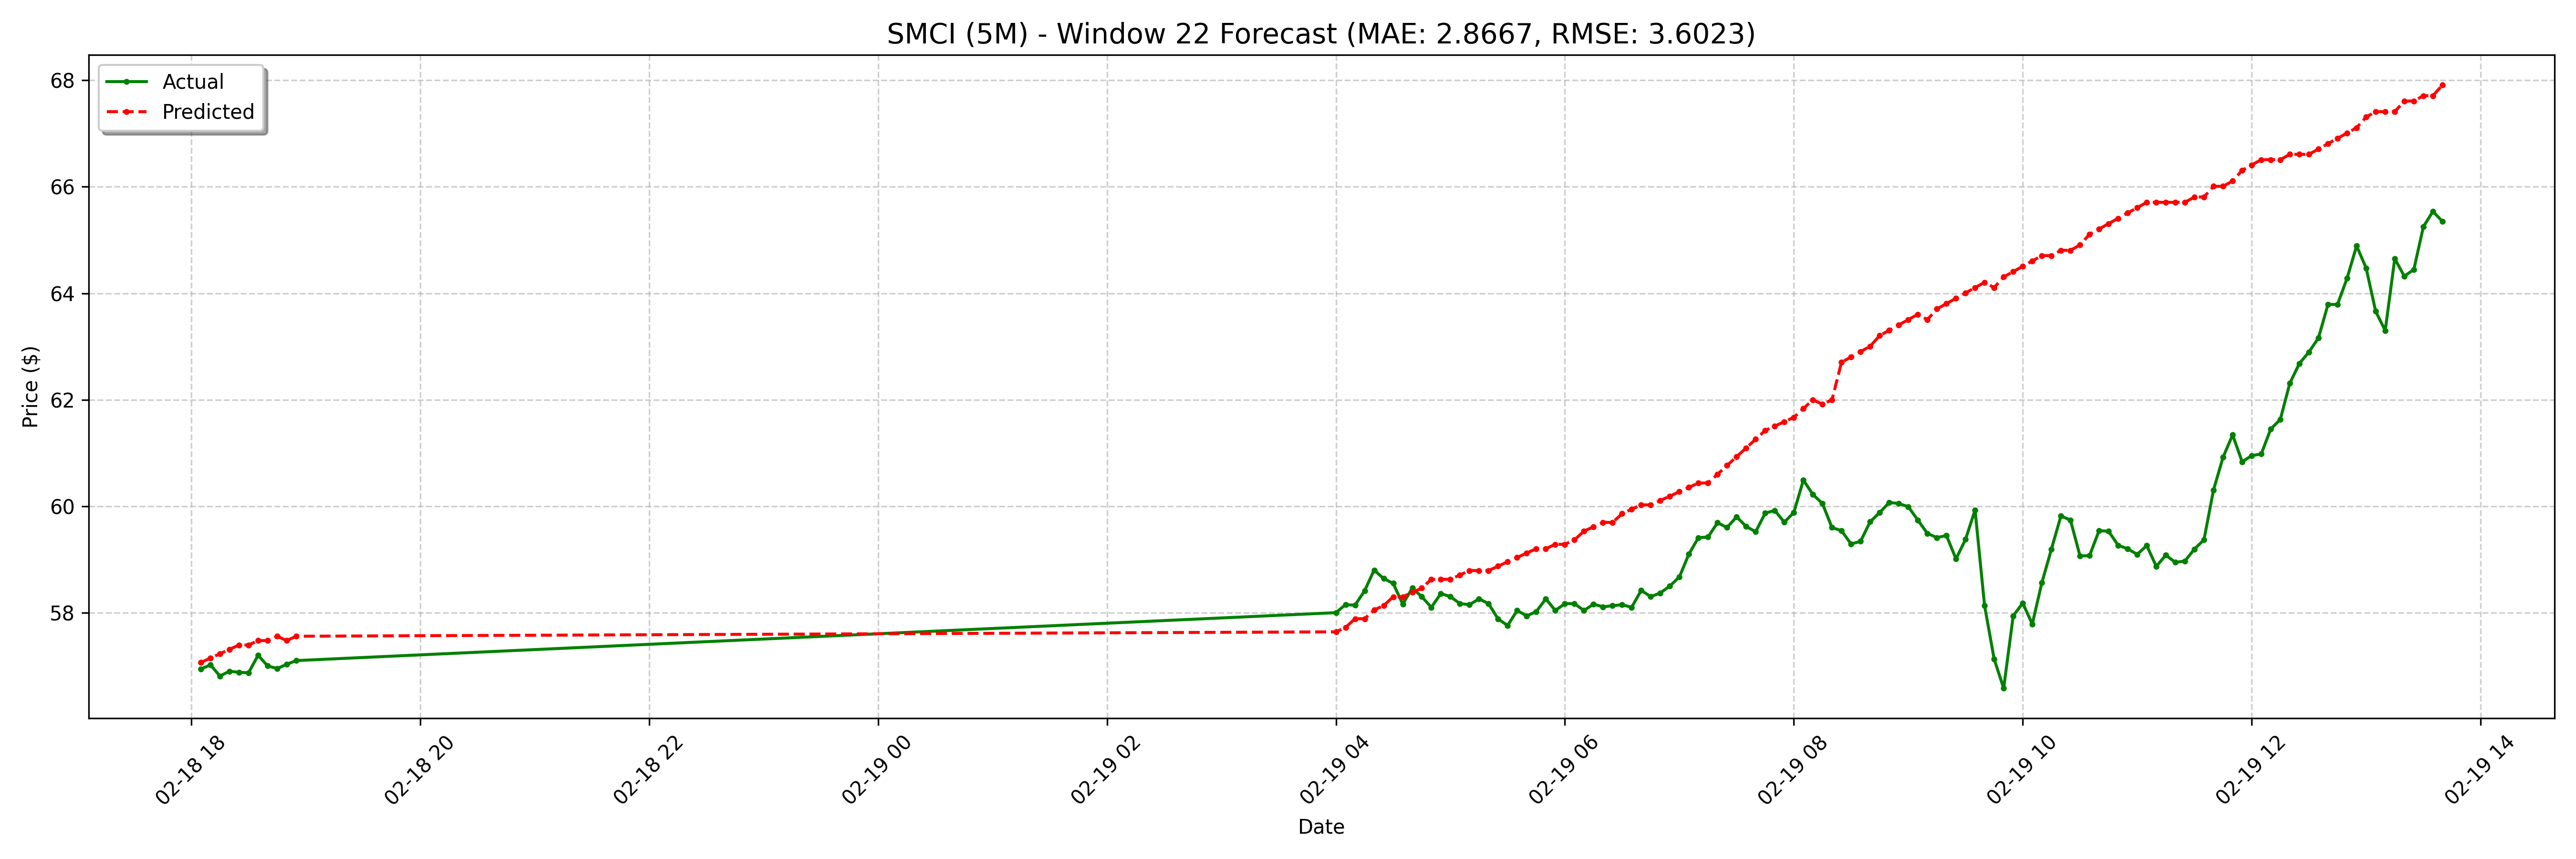

The table this chart was drawn from, first rows:
date, actual, forecast
2025-02-18 18:05:00-05:00, 56.94, 57.06
2025-02-18 18:10:00-05:00, 57.02, 57.15
2025-02-18 18:15:00-05:00, 56.81, 57.23
2025-02-18 18:20:00-05:00, 56.9, 57.31
2025-02-18 18:25:00-05:00, 56.88, 57.39
2025-02-18 18:30:00-05:00, 56.87, 57.39
2025-02-18 18:35:00-05:00, 57.2, 57.48
2025-02-18 18:40:00-05:00, 57.0, 57.48
2025-02-18 18:45:00-05:00, 56.95, 57.56
2025-02-18 18:50:00-05:00, 57.03, 57.48
2025-02-18 18:55:00-05:00, 57.1, 57.56
2025-02-19 04:00:00-05:00, 58.0, 57.64
2025-02-19 04:05:00-05:00, 58.15, 57.72
2025-02-19 04:10:00-05:00, 58.14, 57.89
2025-02-19 04:15:00-05:00, 58.41, 57.89
2025-02-19 04:20:00-05:00, 58.8, 58.05
2025-02-19 04:25:00-05:00, 58.64, 58.13
2025-02-19 04:30:00-05:00, 58.55, 58.3
2025-02-19 04:35:00-05:00, 58.16, 58.3
2025-02-19 04:40:00-05:00, 58.46, 58.38
2025-02-19 04:45:00-05:00, 58.3, 58.46
2025-02-19 04:50:00-05:00, 58.1, 58.63
2025-02-19 04:55:00-05:00, 58.36, 58.63
2025-02-19 05:00:00-05:00, 58.3, 58.63
2025-02-19 05:05:00-05:00, 58.17, 58.71
2025-02-19 05:10:00-05:00, 58.15, 58.79
2025-02-19 05:15:00-05:00, 58.26, 58.79
2025-02-19 05:20:00-05:00, 58.17, 58.79
2025-02-19 05:25:00-05:00, 57.88, 58.87
2025-02-19 05:30:00-05:00, 57.76, 58.96
2025-02-19 05:35:00-05:00, 58.04, 59.04
2025-02-19 05:40:00-05:00, 57.94, 59.12
2025-02-19 05:45:00-05:00, 58.02, 59.2
2025-02-19 05:50:00-05:00, 58.26, 59.2
2025-02-19 05:55:00-05:00, 58.04, 59.28
2025-02-19 06:00:00-05:00, 58.17, 59.28
2025-02-19 06:05:00-05:00, 58.17, 59.37
2025-02-19 06:10:00-05:00, 58.04, 59.53
2025-02-19 06:15:00-05:00, 58.16, 59.61
2025-02-19 06:20:00-05:00, 58.11, 59.7
2025-02-19 06:25:00-05:00, 58.13, 59.7
2025-02-19 06:30:00-05:00, 58.15, 59.86
2025-02-19 06:35:00-05:00, 58.1, 59.94
2025-02-19 06:40:00-05:00, 58.42, 60.02
2025-02-19 06:45:00-05:00, 58.3, 60.02
2025-02-19 06:50:00-05:00, 58.37, 60.11
2025-02-19 06:55:00-05:00, 58.5, 60.19
2025-02-19 07:00:00-05:00, 58.67, 60.27
2025-02-19 07:05:00-05:00, 59.1, 60.35
2025-02-19 07:10:00-05:00, 59.41, 60.44
2025-02-19 07:15:00-05:00, 59.42, 60.44
2025-02-19 07:20:00-05:00, 59.69, 60.6
2025-02-19 07:25:00-05:00, 59.6, 60.76
2025-02-19 07:30:00-05:00, 59.8, 60.93
2025-02-19 07:35:00-05:00, 59.62, 61.09
2025-02-19 07:40:00-05:00, 59.52, 61.26
2025-02-19 07:45:00-05:00, 59.87, 61.42
2025-02-19 07:50:00-05:00, 59.92, 61.5
2025-02-19 07:55:00-05:00, 59.7, 61.59
2025-02-19 08:00:00-05:00, 59.88, 61.67
... 68 more rows
